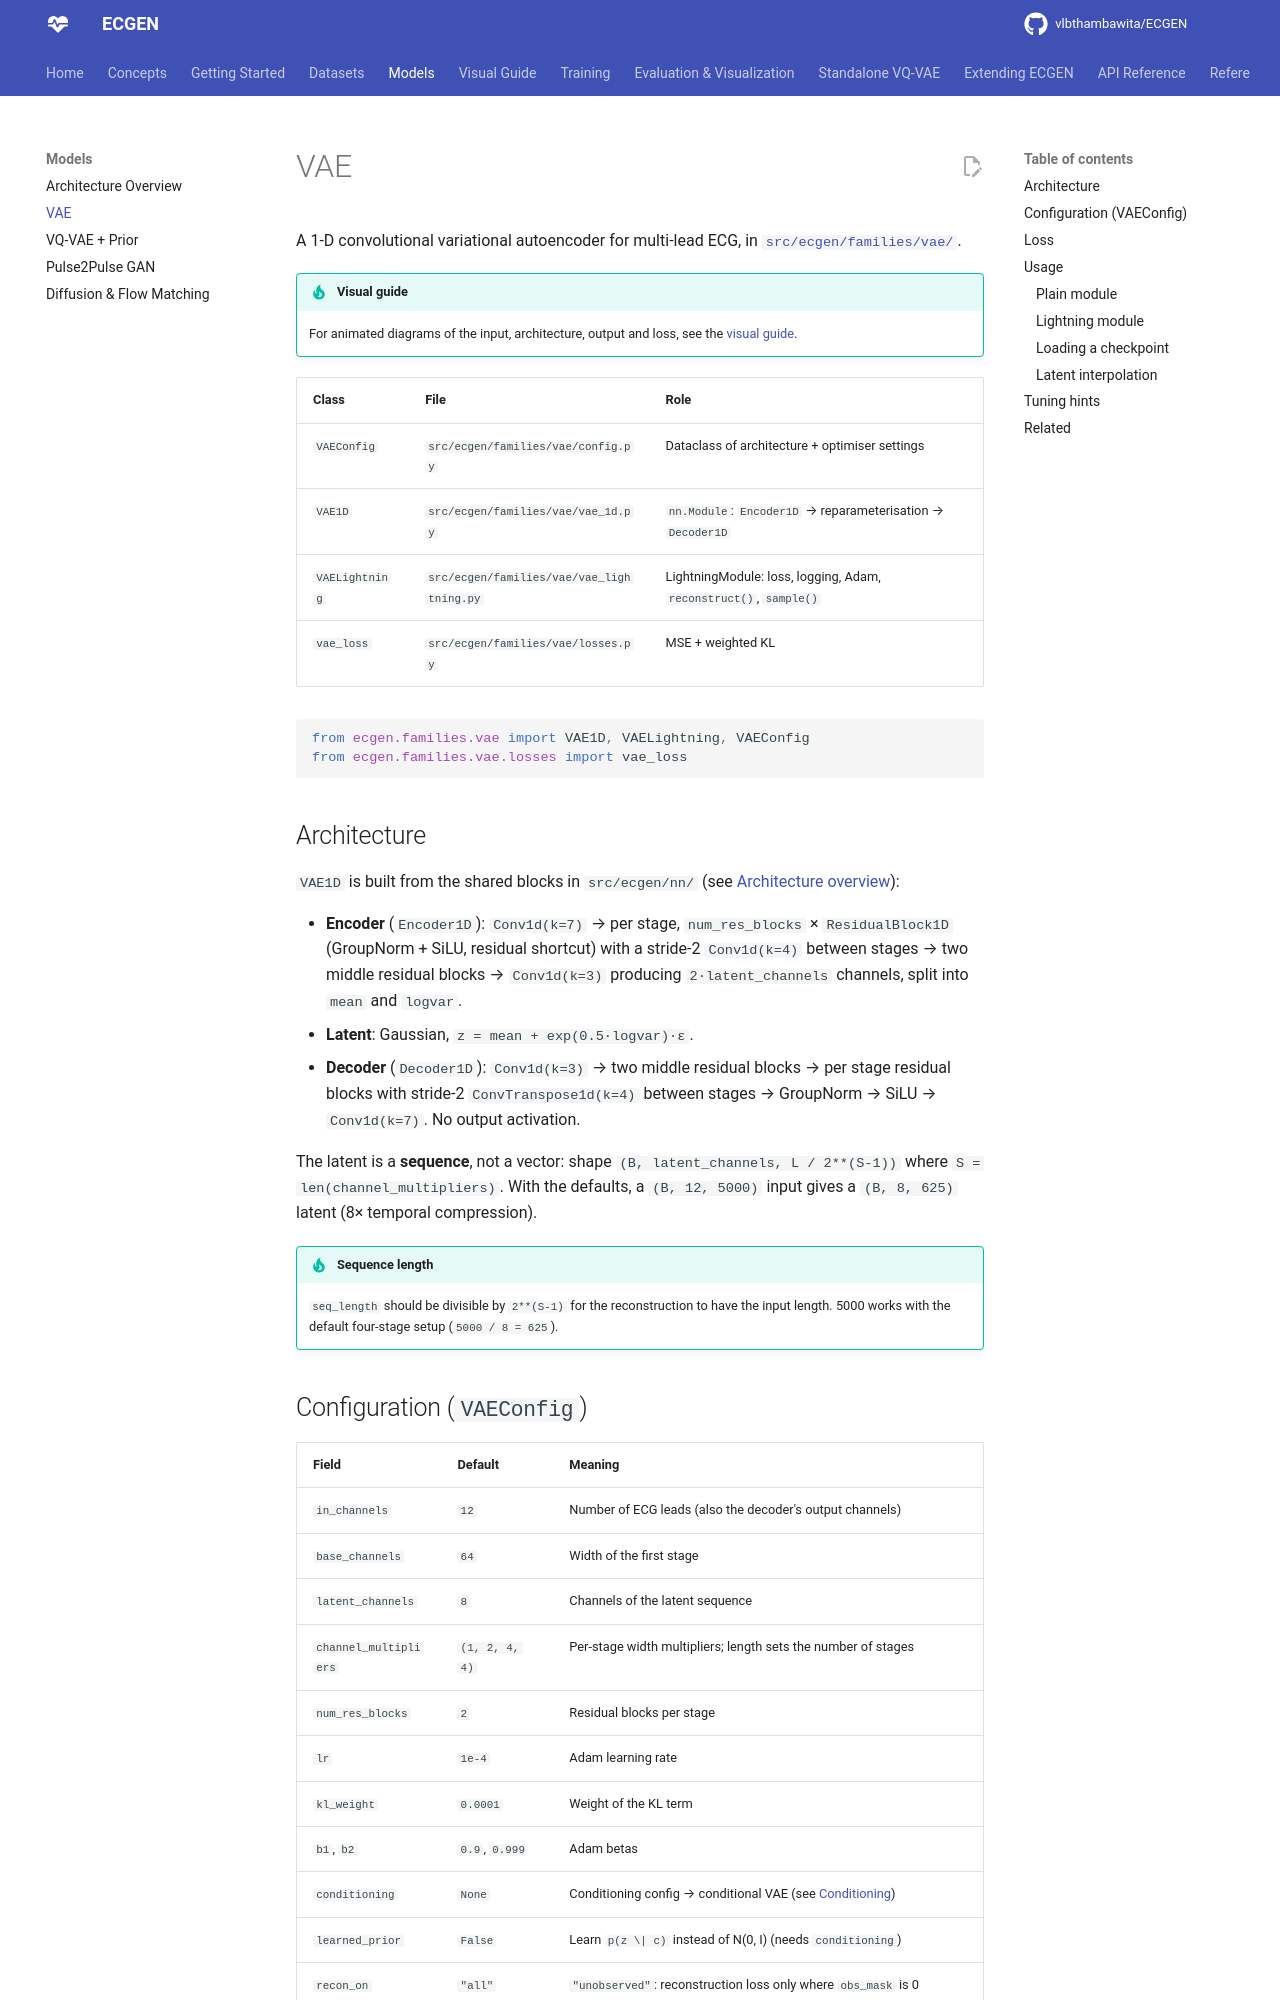

repository: vlbthambawita/ECGEN · page: models/vae/index.html · generator: mkdocs

# VAE

A 1-D convolutional variational autoencoder for multi-lead ECG, in
[`src/ecgen/families/vae/`](https://github.com/vlbthambawita/ECGEN/tree/main/src/ecgen/families/vae).

!!! tip "Visual guide"
    For animated diagrams of the input, architecture, output and loss, see the
    [visual guide](../visual/vae.md).

| Class | File | Role |
|-------|------|------|
| `VAEConfig` | `src/ecgen/families/vae/config.py` | Dataclass of architecture + optimiser settings |
| `VAE1D` | `src/ecgen/families/vae/vae_1d.py` | `nn.Module`: `Encoder1D` → reparameterisation → `Decoder1D` |
| `VAELightning` | `src/ecgen/families/vae/vae_lightning.py` | LightningModule: loss, logging, Adam, `reconstruct()`, `sample()` |
| `vae_loss` | `src/ecgen/families/vae/losses.py` | MSE + weighted KL |

```python
from ecgen.families.vae import VAE1D, VAELightning, VAEConfig
from ecgen.families.vae.losses import vae_loss
```

## Architecture

`VAE1D` is built from the shared blocks in `src/ecgen/nn/` (see
[Architecture overview](architecture.md#shared-components-srcecgennn)):

- **Encoder** (`Encoder1D`): `Conv1d(k=7)` → per stage, `num_res_blocks` × `ResidualBlock1D`
  (GroupNorm + SiLU, residual shortcut) with a stride-2 `Conv1d(k=4)` between stages → two middle
  residual blocks → `Conv1d(k=3)` producing `2·latent_channels` channels, split into `mean` and
  `logvar`.
- **Latent**: Gaussian, `z = mean + exp(0.5·logvar)·ε`.
- **Decoder** (`Decoder1D`): `Conv1d(k=3)` → two middle residual blocks → per stage residual blocks
  with stride-2 `ConvTranspose1d(k=4)` between stages → GroupNorm → SiLU → `Conv1d(k=7)`.
  No output activation.

The latent is a **sequence**, not a vector: shape `(B, latent_channels, L / 2**(S-1))` where
`S = len(channel_multipliers)`. With the defaults, a `(B, 12, 5000)` input gives a `(B, 8, 625)`
latent (8× temporal compression).

!!! tip "Sequence length"
    `seq_length` should be divisible by `2**(S-1)` for the reconstruction to have the input length.
    5000 works with the default four-stage setup (`5000 / 8 = 625`).
